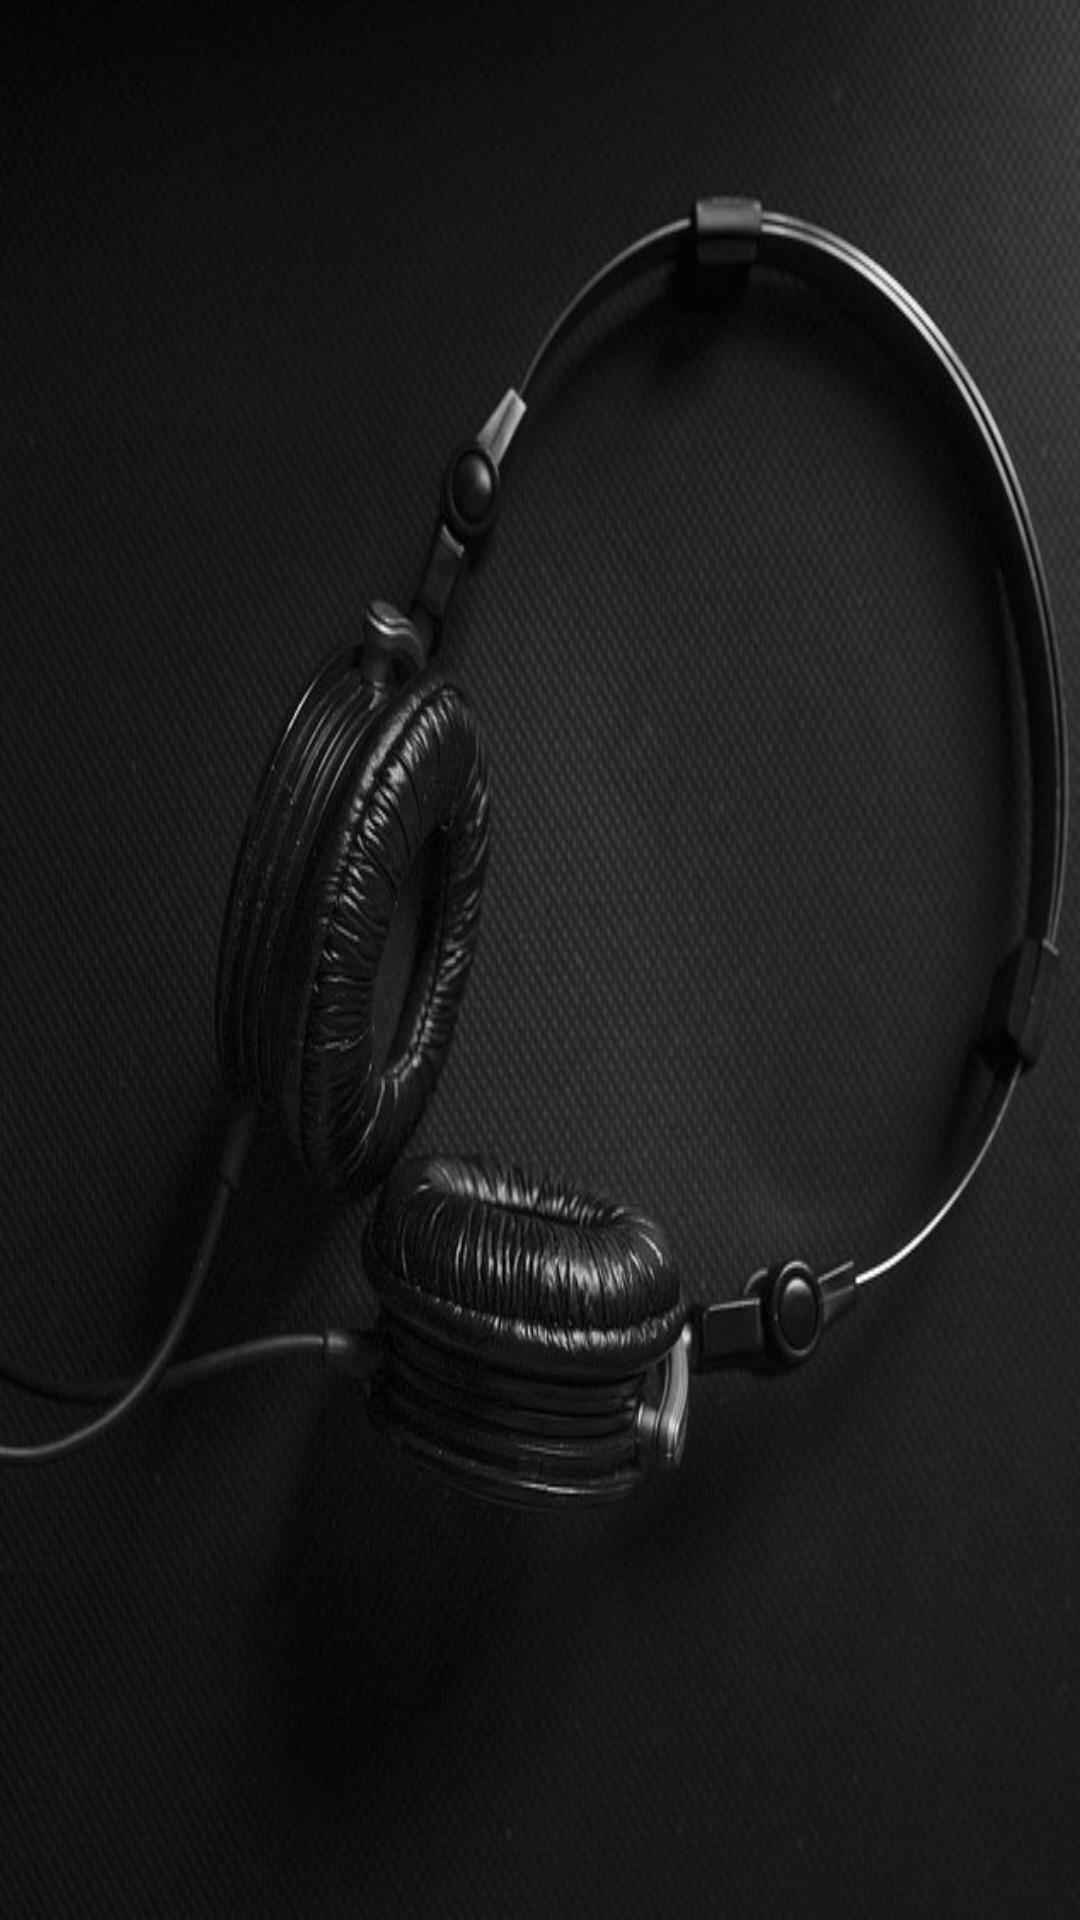

This screen was rendered from an Android layout file. Write that file and the resources it references.
<!-- AndroidManifest.xml: application theme AppTheme -->
<!-- res/layout/play_with_friends.xml -->
<?xml version="1.0" encoding="utf-8"?>
<androidx.constraintlayout.widget.ConstraintLayout xmlns:android="http://schemas.android.com/apk/res/android"
    xmlns:app="http://schemas.android.com/apk/res-auto"
    xmlns:tools="http://schemas.android.com/tools"
    android:layout_width="match_parent"
    android:layout_height="match_parent"
    android:theme="@android:style/Theme.NoTitleBar"
    tools:context=".playWithFriends"
    android:background="@drawable/background">

</androidx.constraintlayout.widget.ConstraintLayout>
<!-- resources referenced by this layout -->
<resources>
  <!-- drawable background: jpg bitmap (drawable-v24, 93340 bytes) -->
  <style name="AppTheme" parent="Theme.AppCompat.Light.DarkActionBar">
          
          <item name="colorPrimary">@color/colorPrimary</item>
          <item name="colorPrimaryDark">@color/colorPrimaryDark</item>
          <item name="colorAccent">@color/colorAccent</item>
      </style>
  <color name="colorPrimary">#000000</color>
  <color name="colorPrimaryDark">#000000</color>
  <color name="colorAccent">#000000</color>
</resources>
